Labelled photos from "flowers", an image-classification folder in kavindu1thiwanka/flower_recogition_web_app. The possible labels are: aster, daffodil, dahlia, daisy, dandelion, iris, orchid, rose, sunflower, tulip.

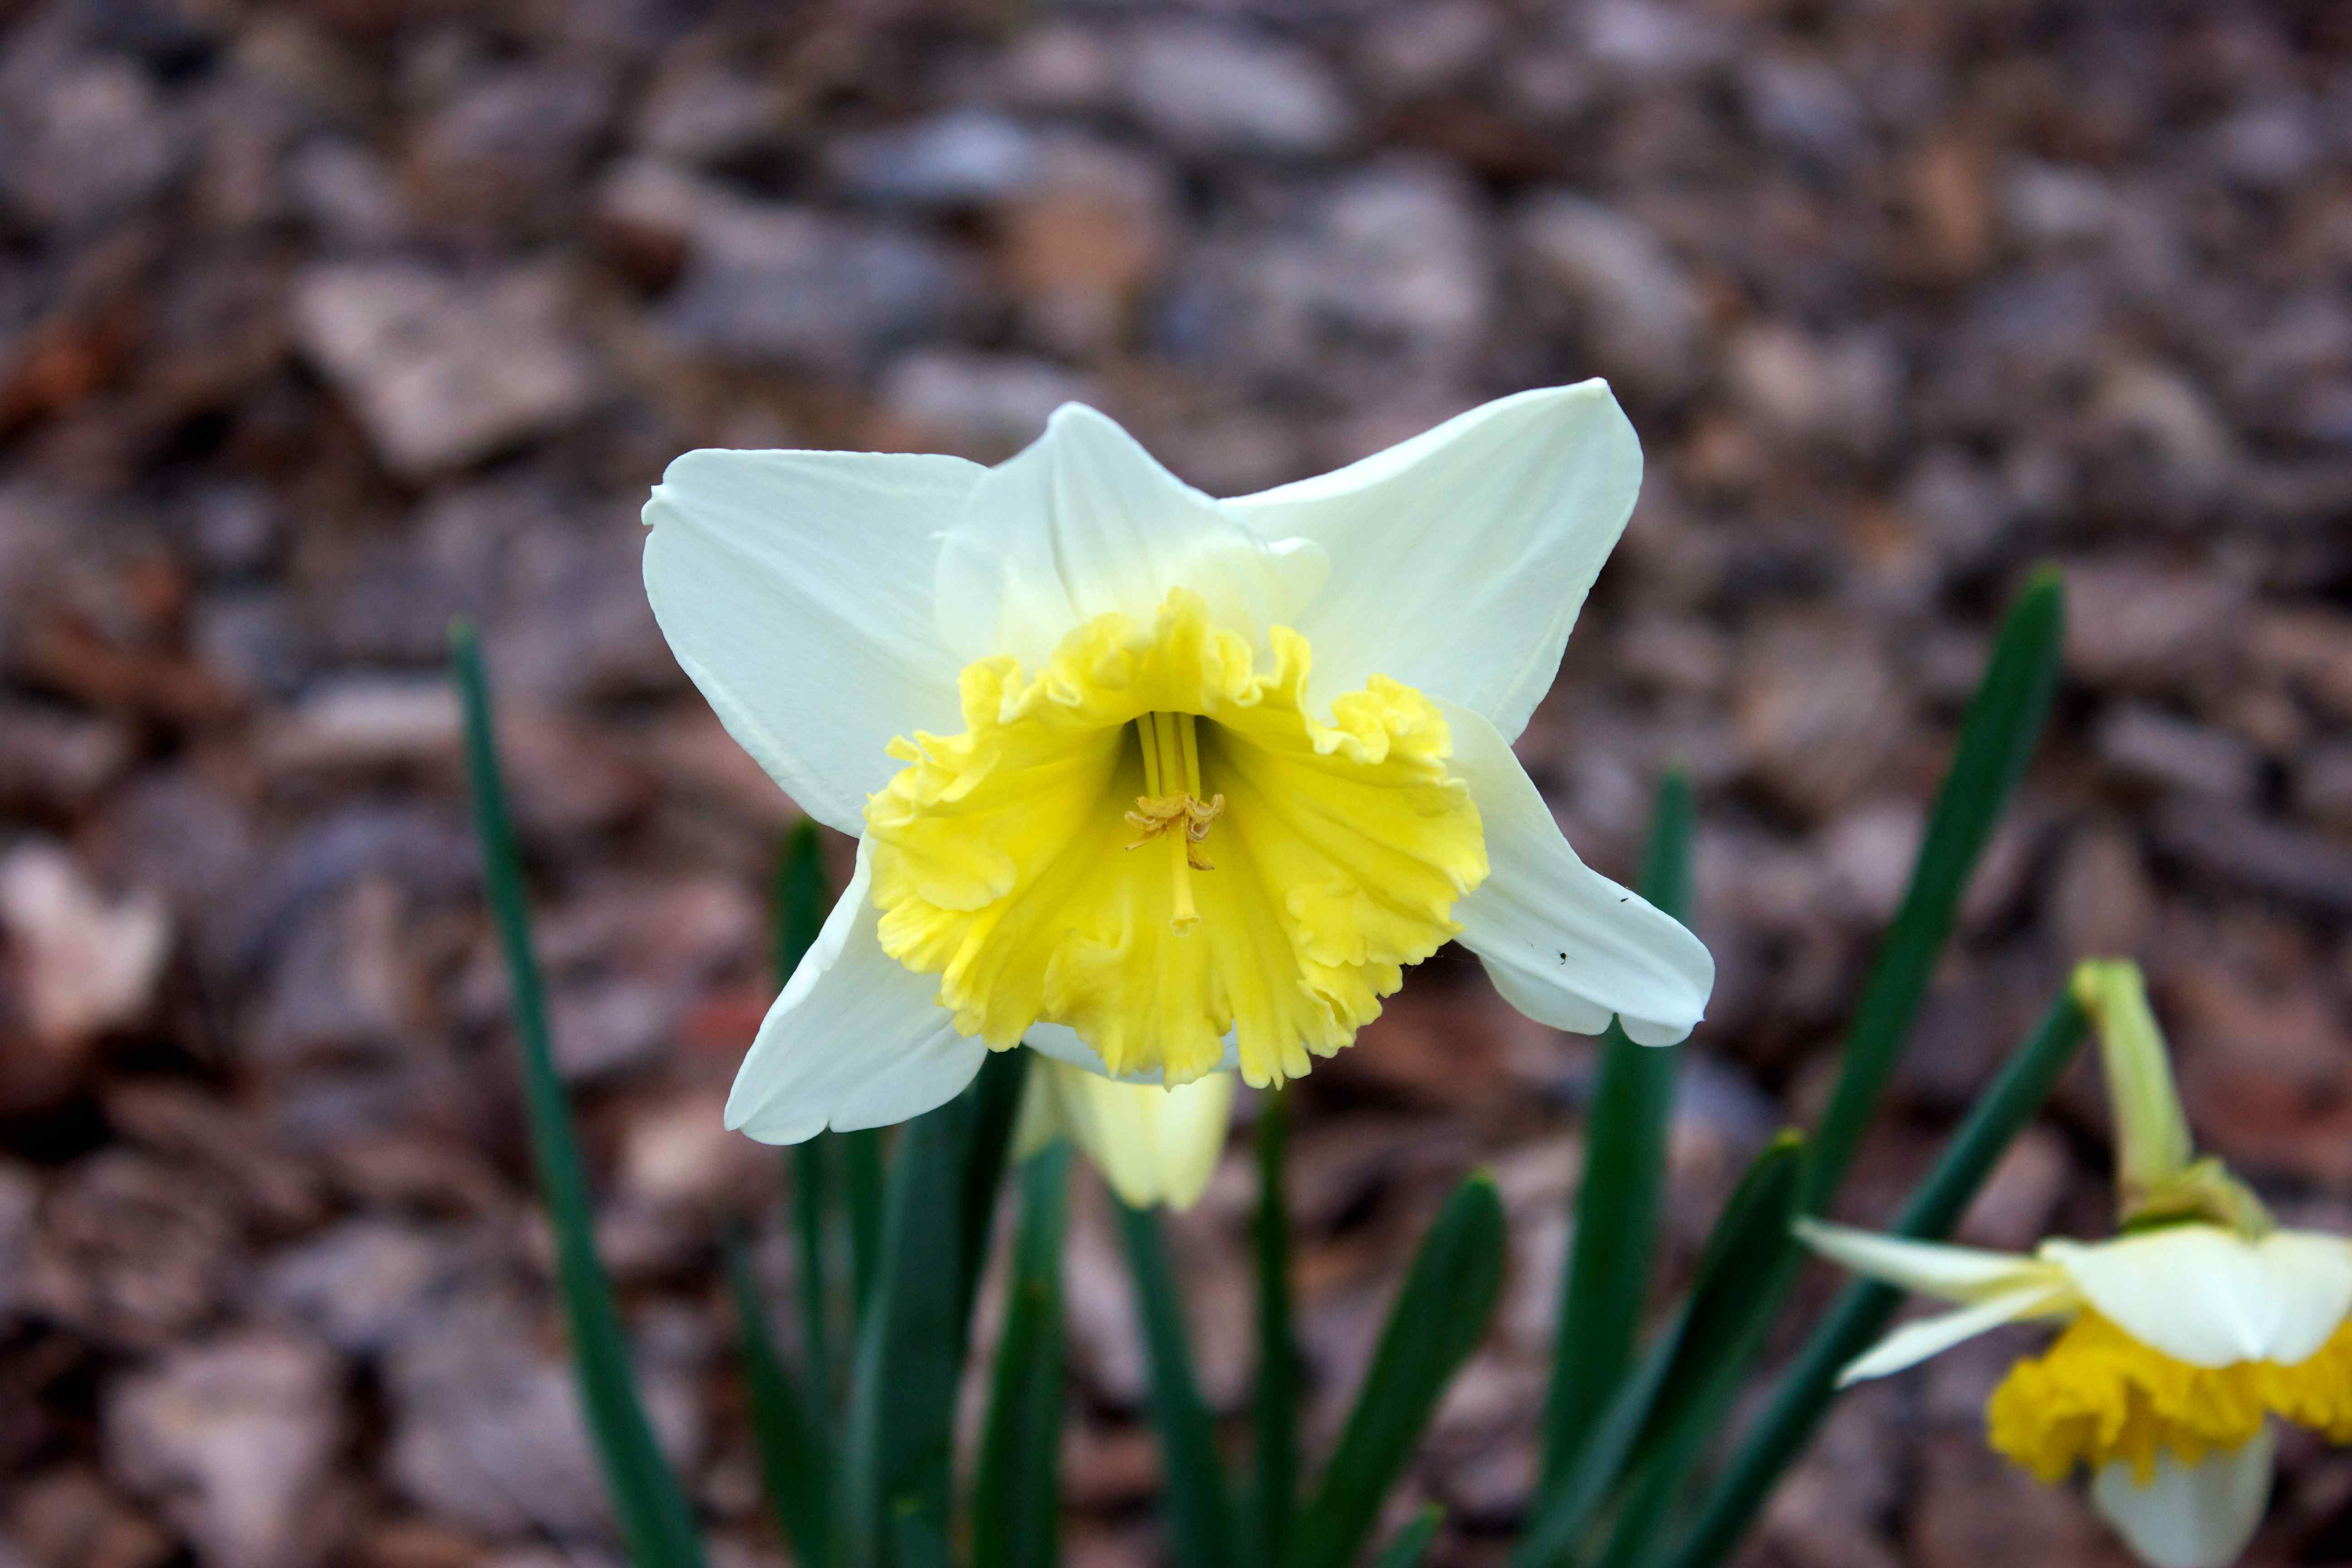
Label: daffodil

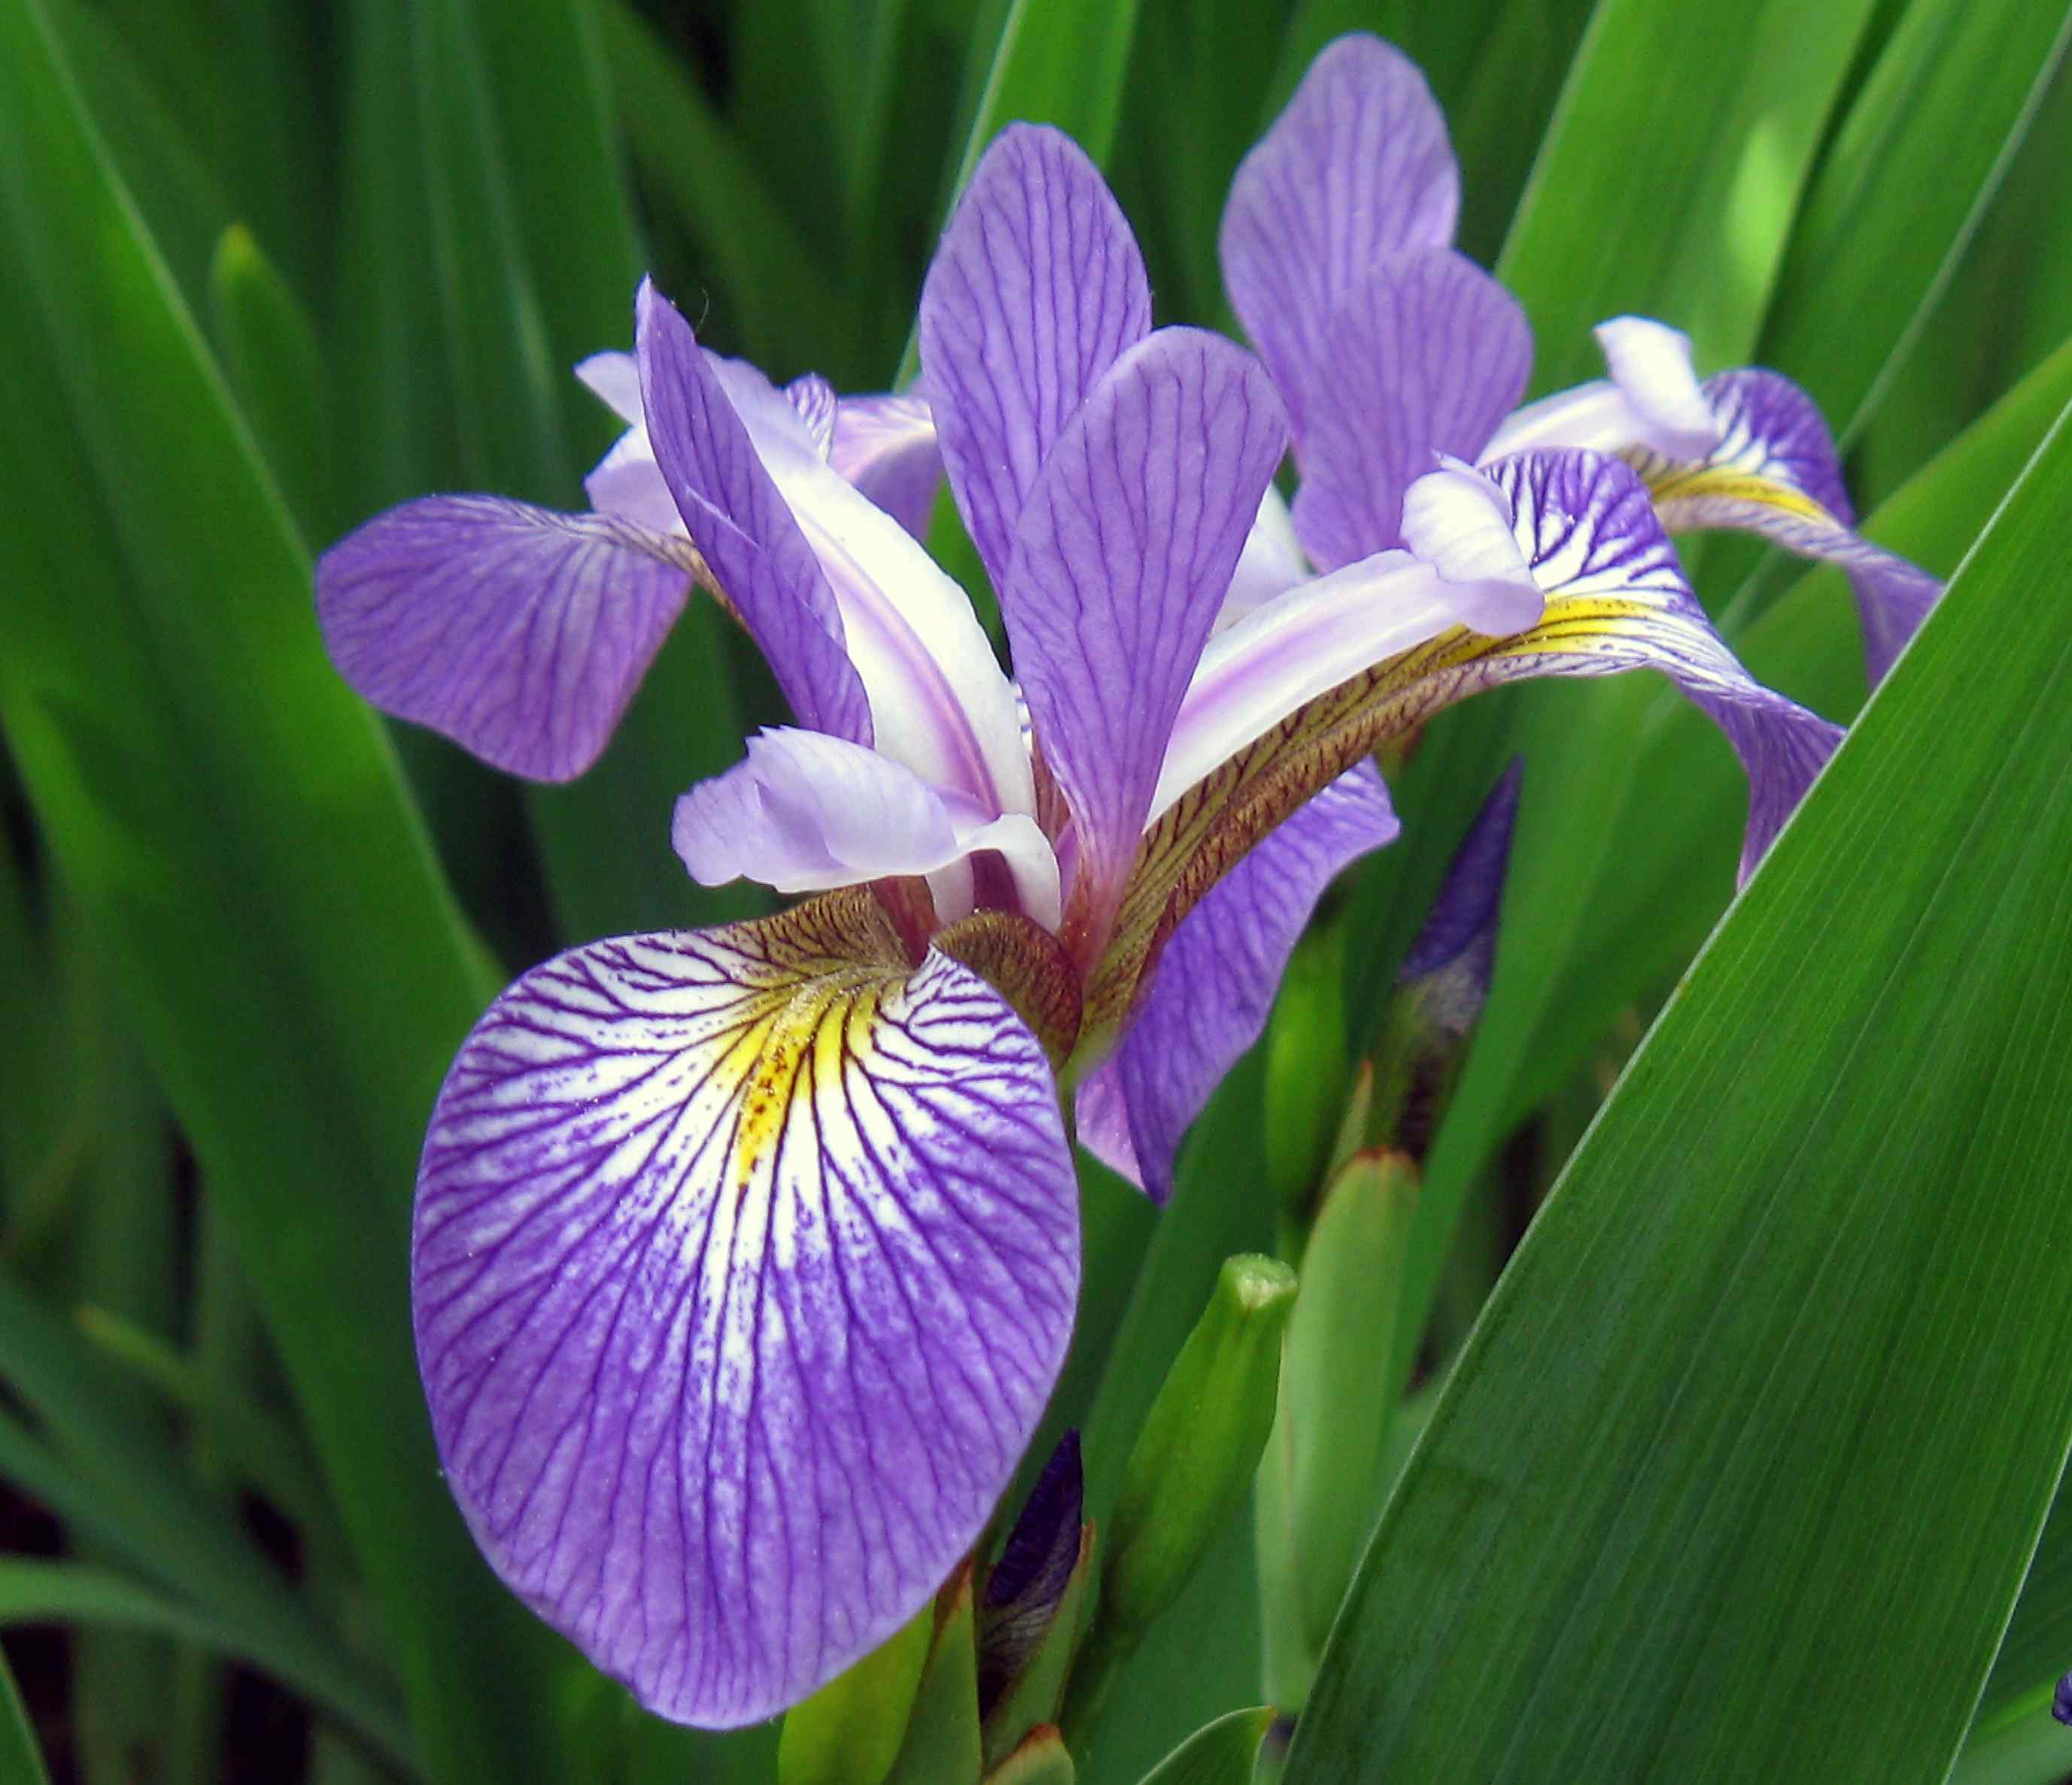
Label: iris

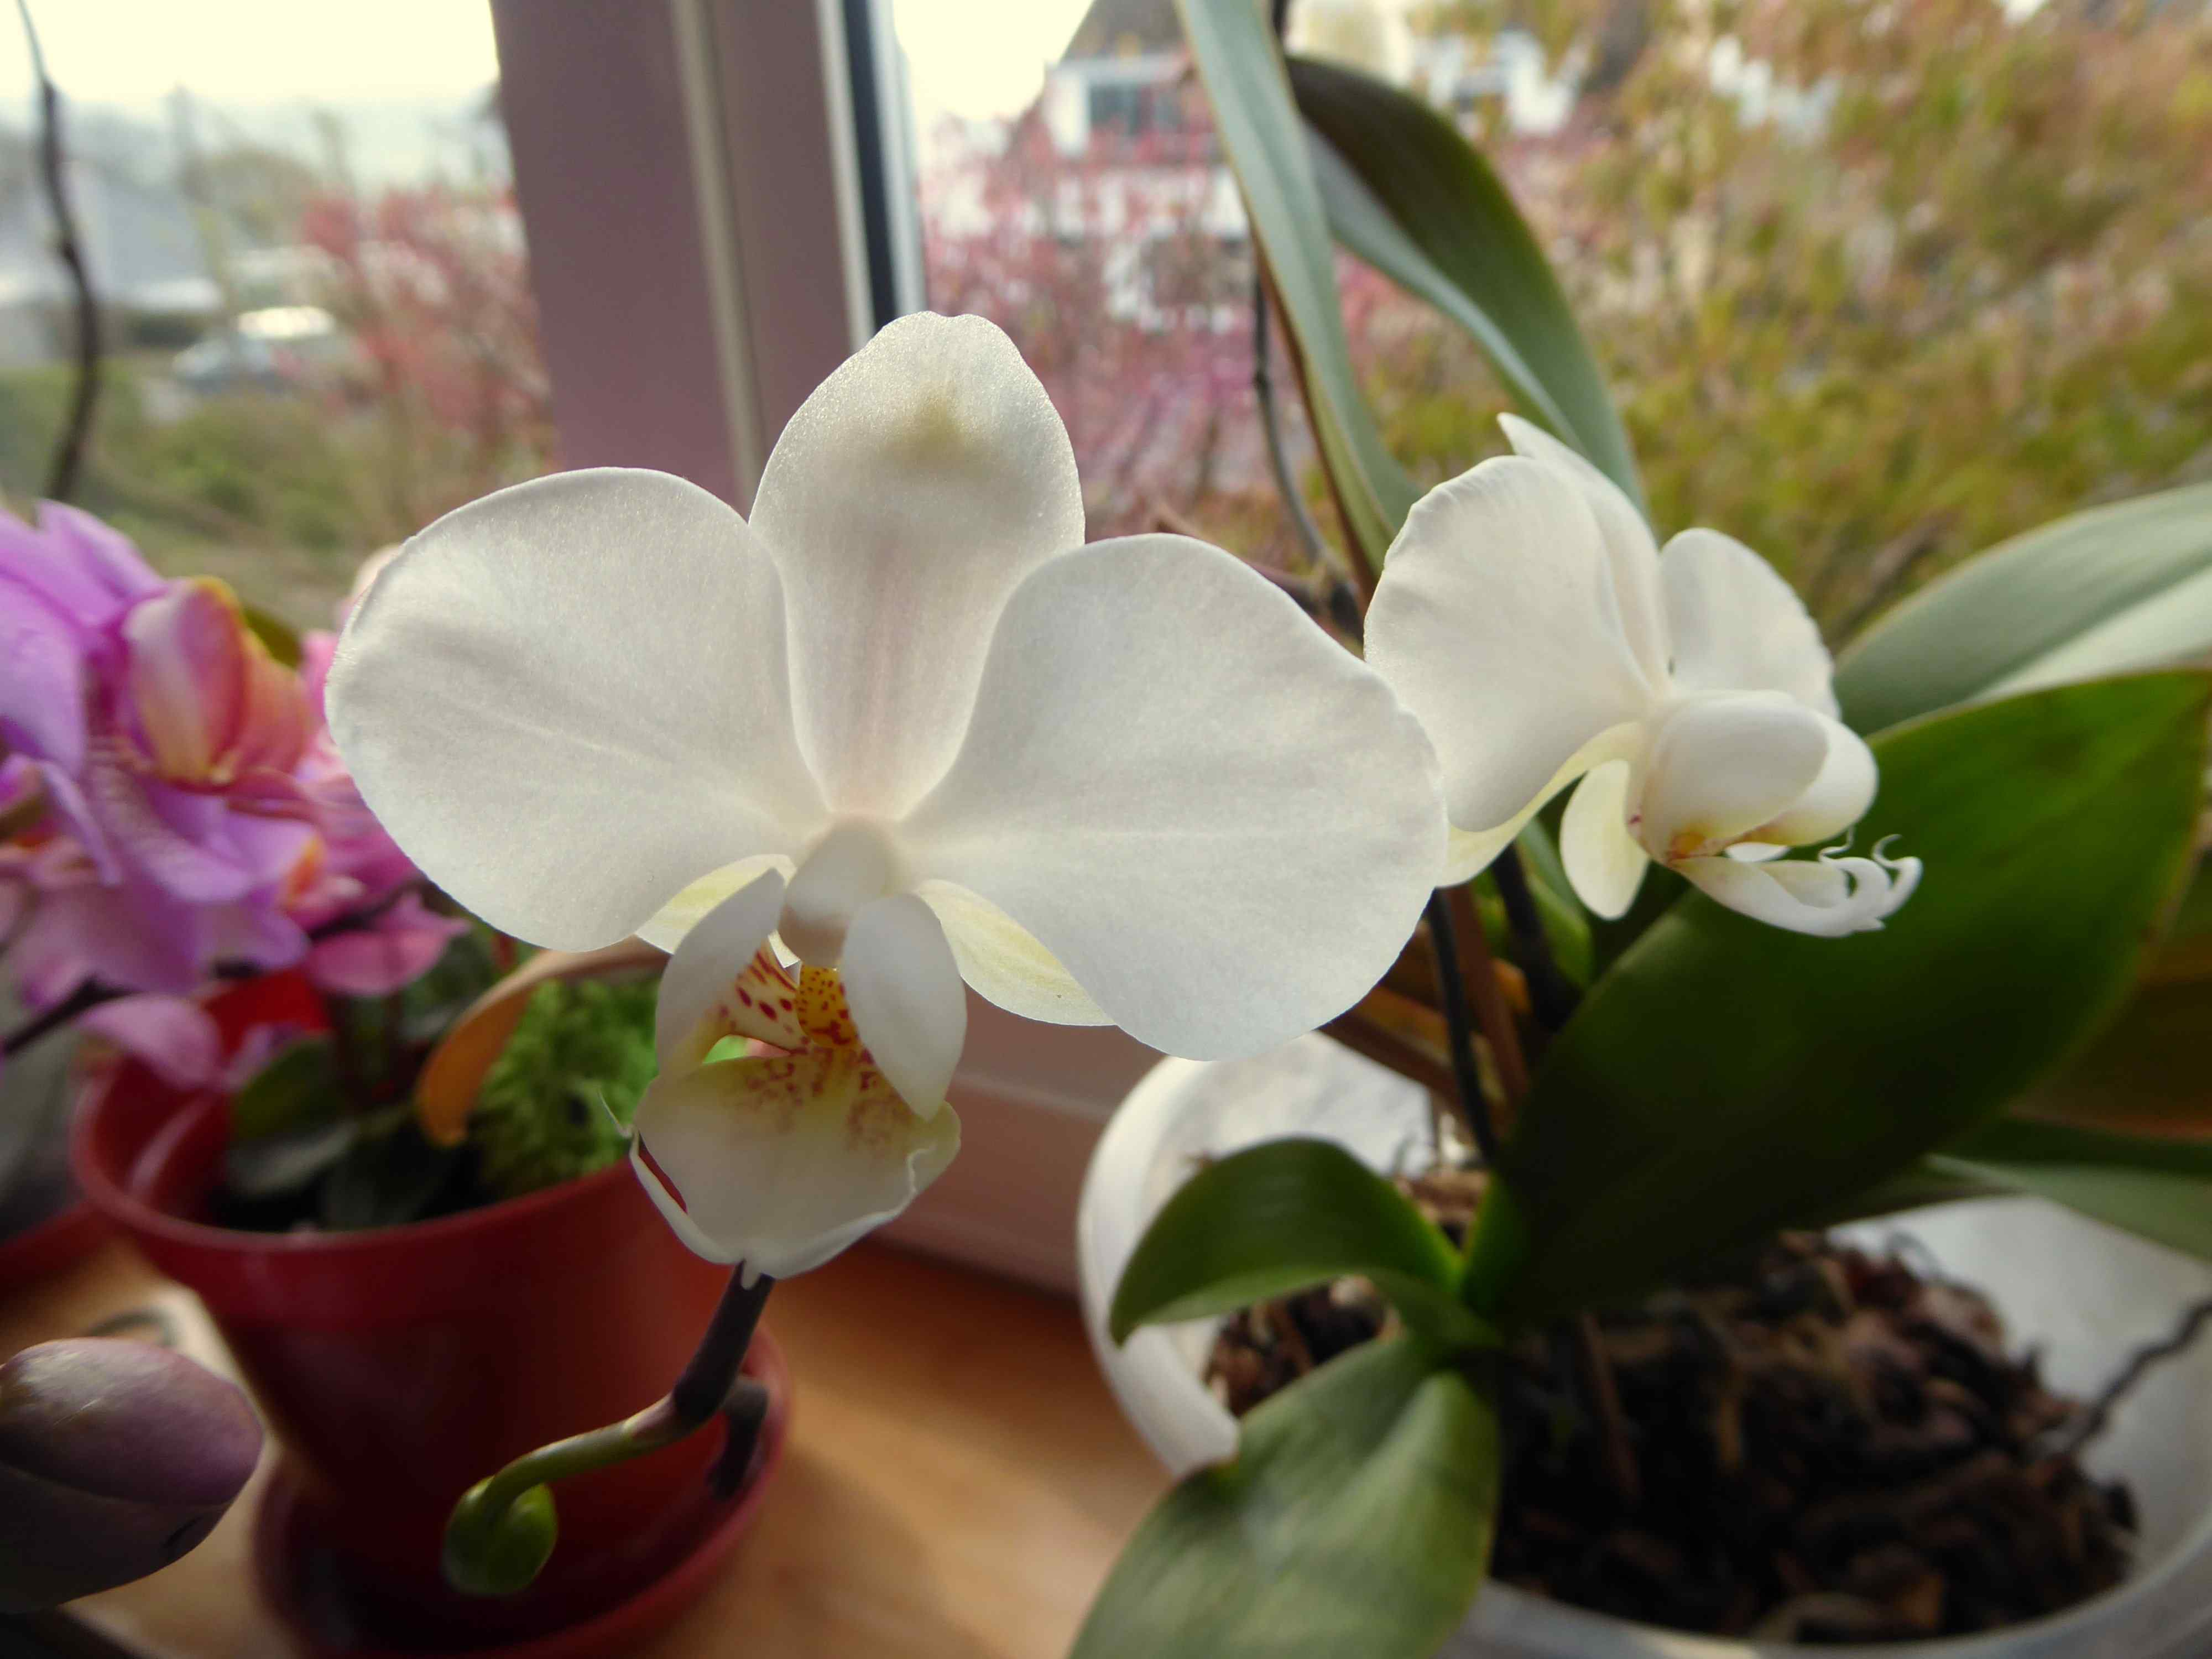
Label: orchid

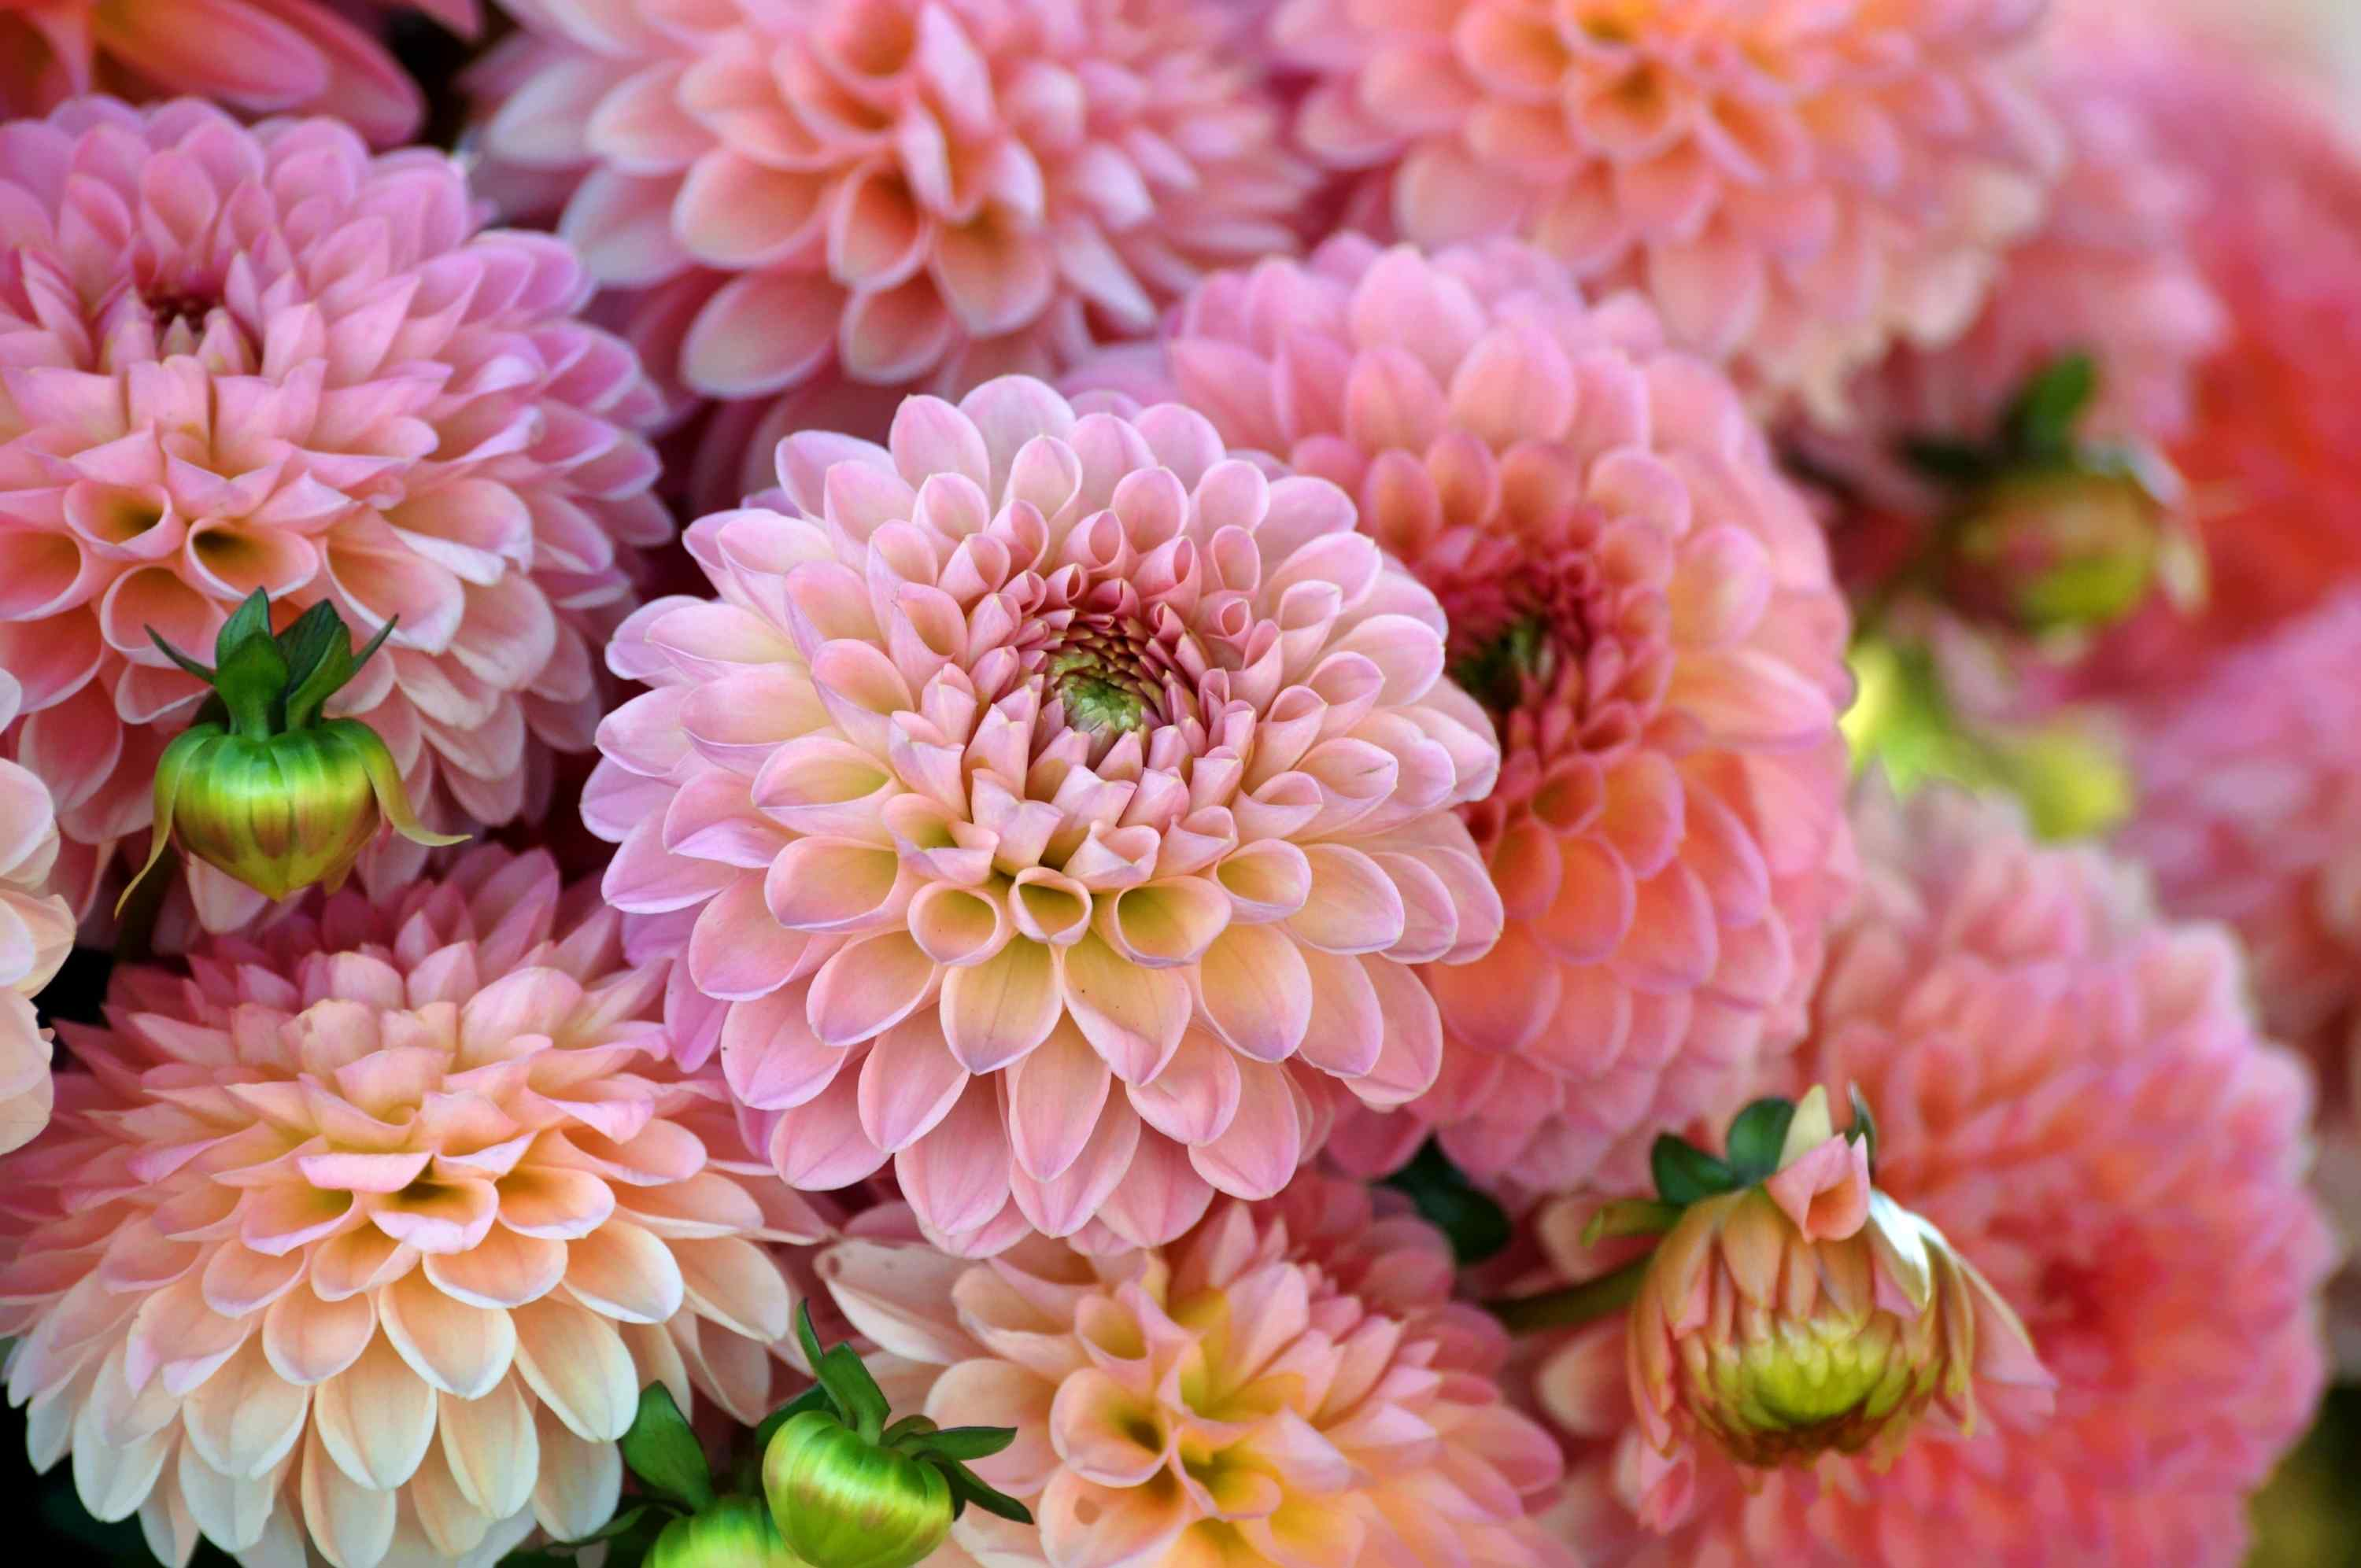
Label: dahlia

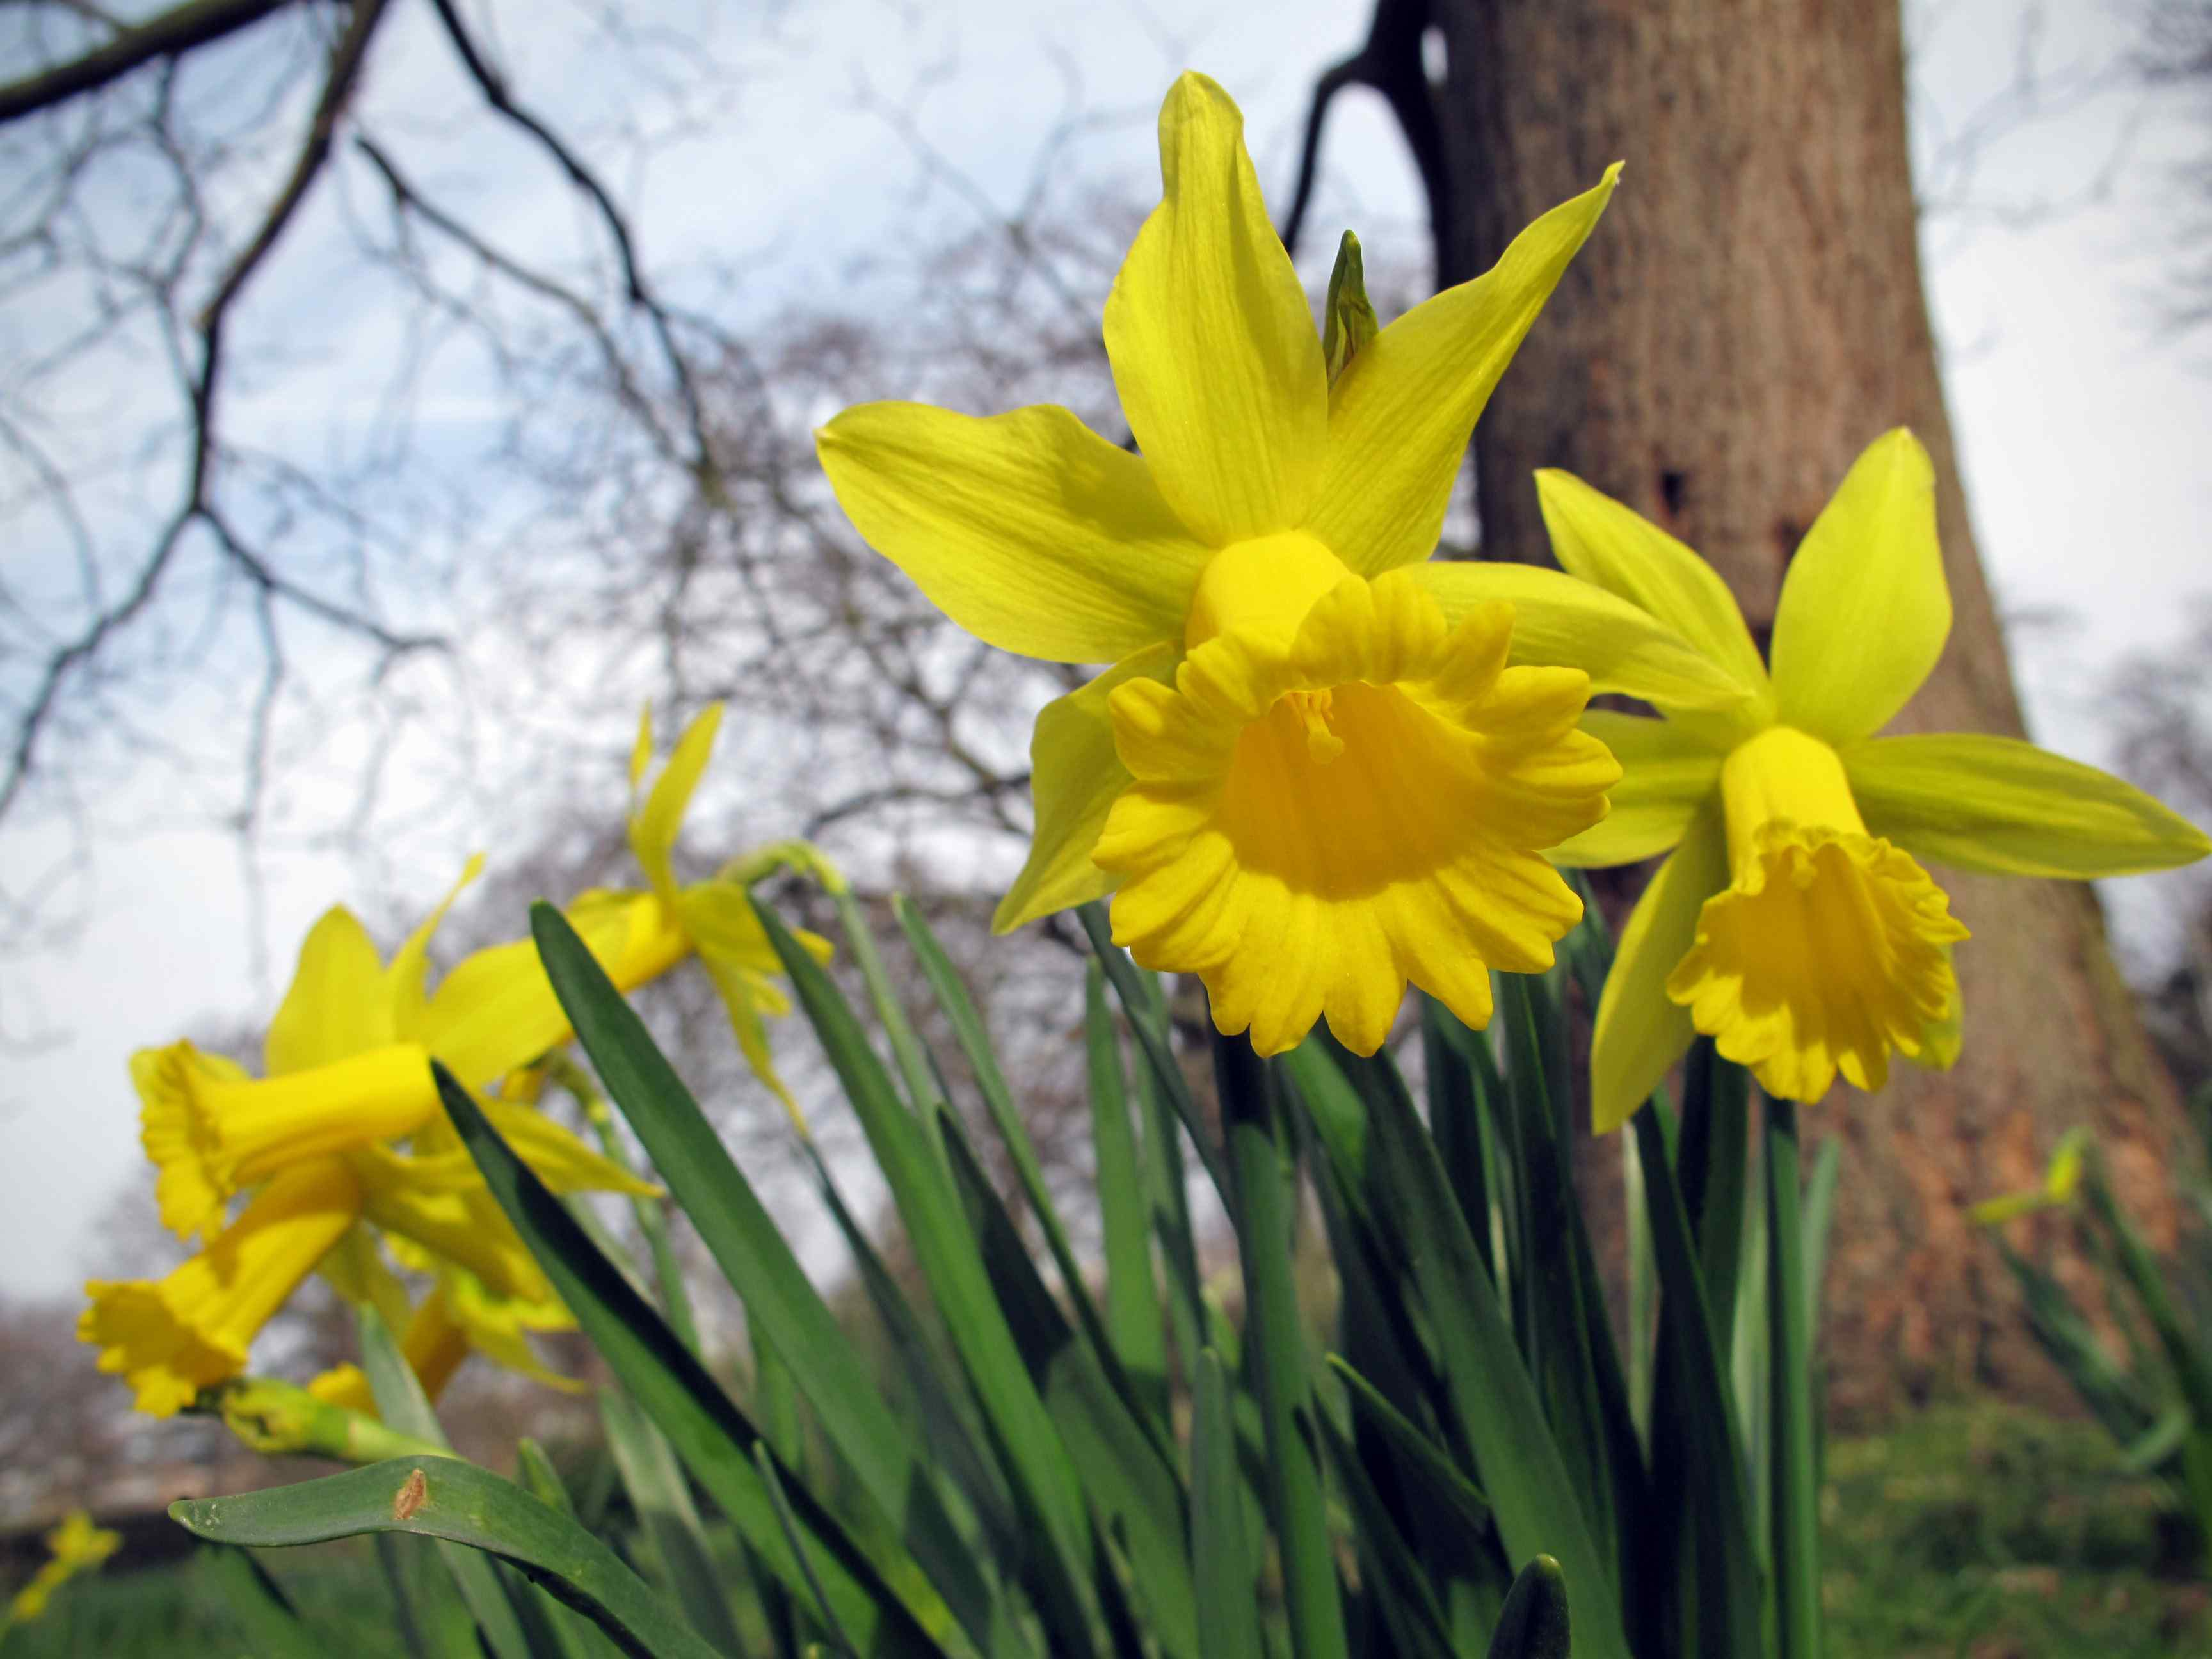
Label: daffodil

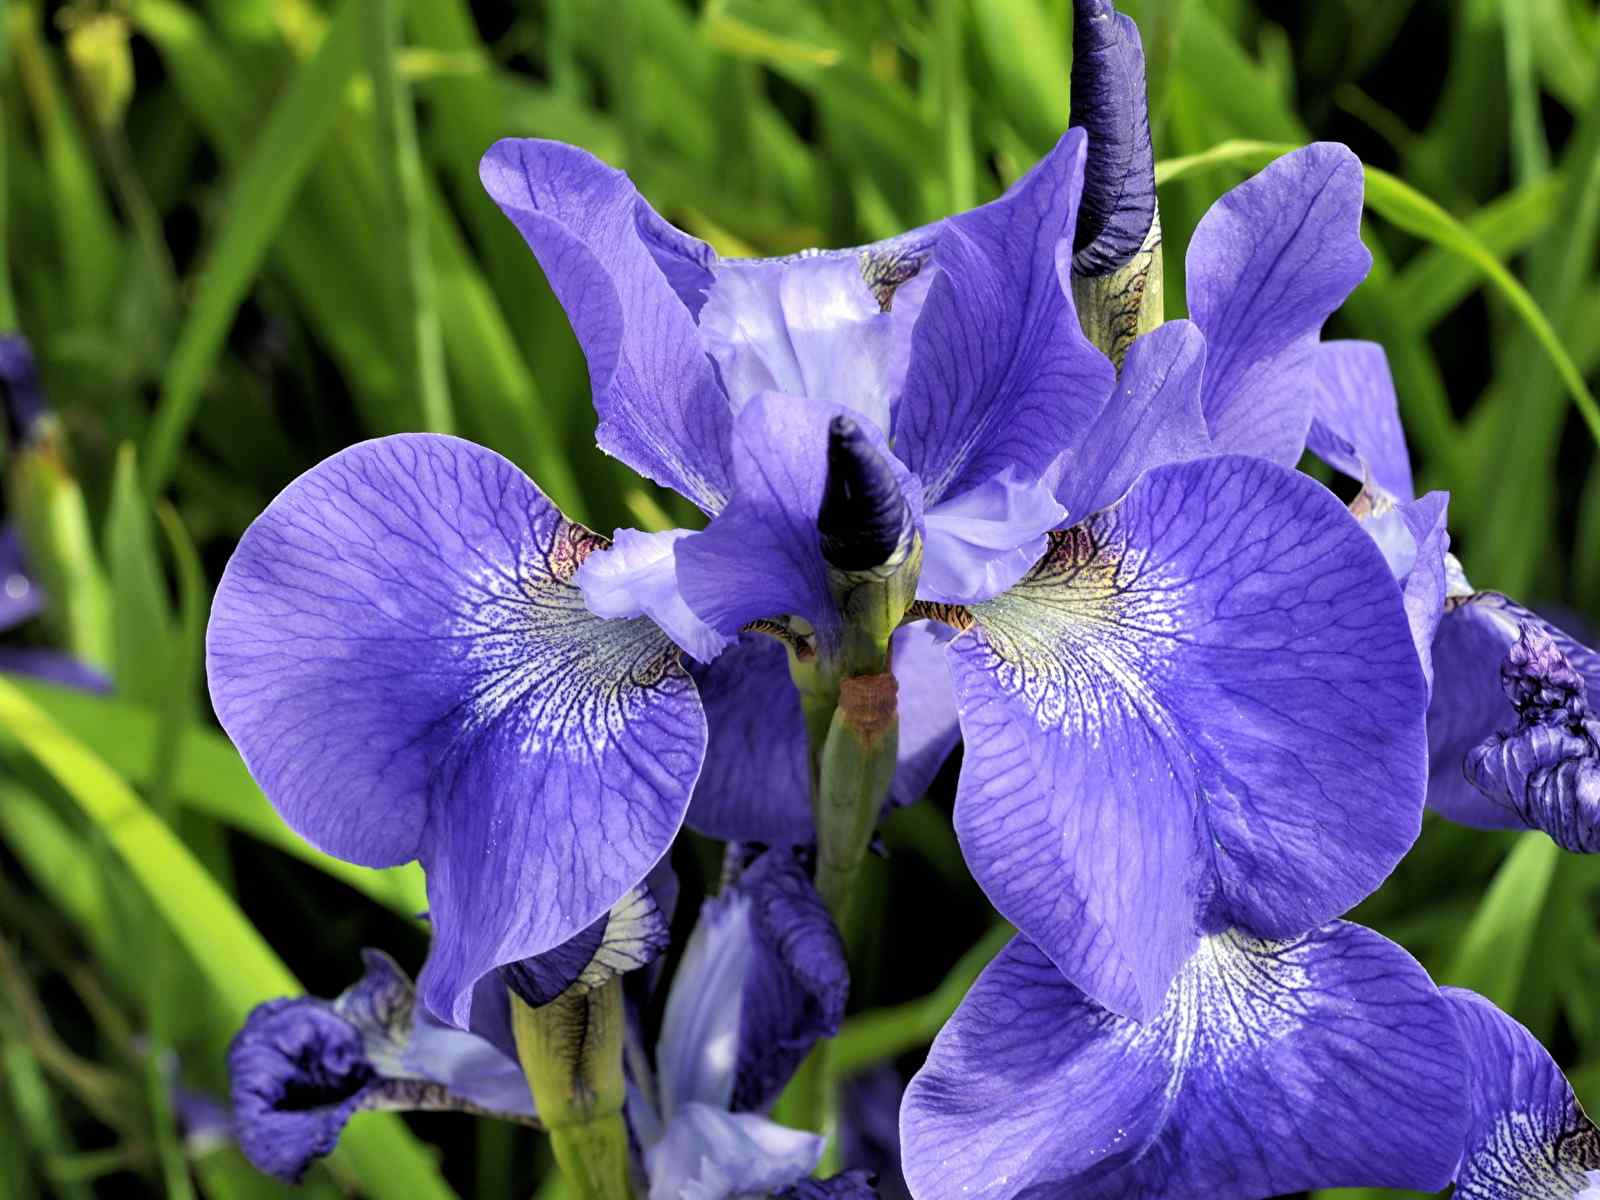
Label: iris
